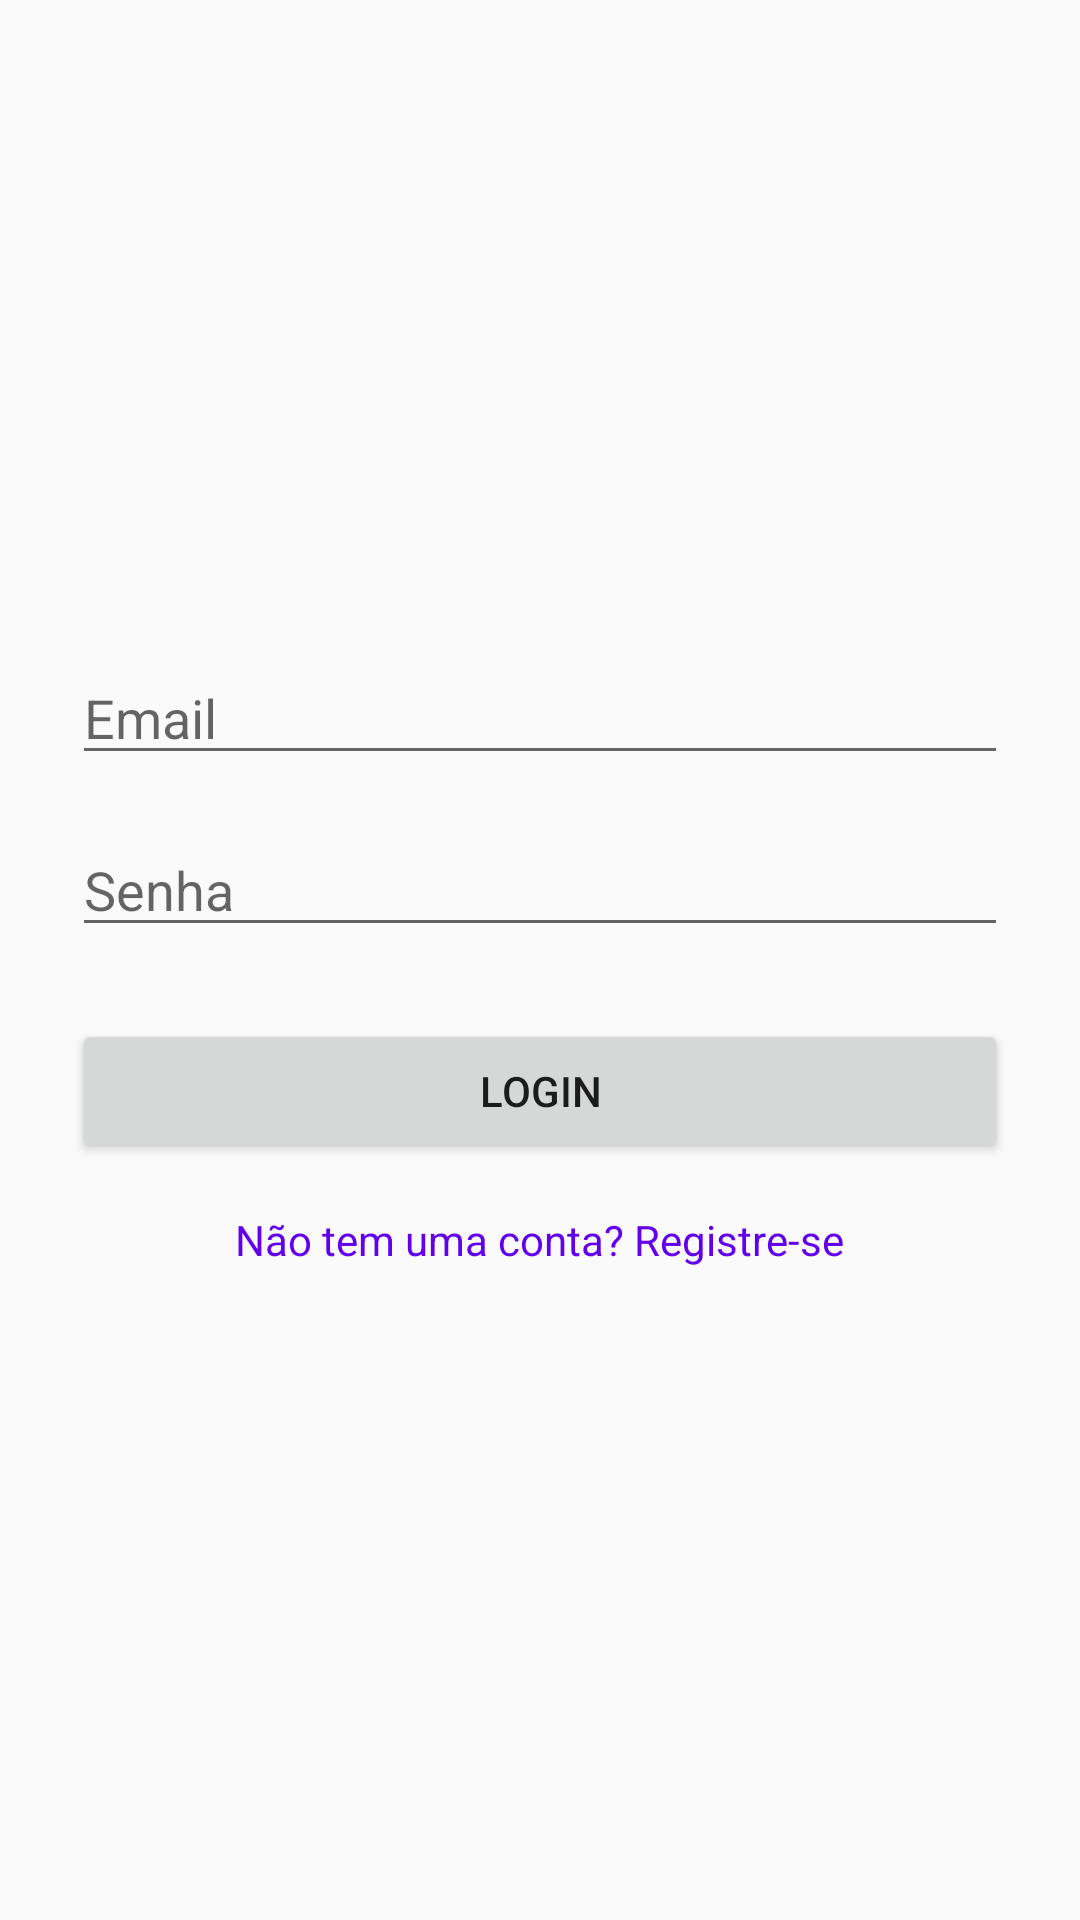

Produce the Android XML layout that renders to this screen, including the resource entries it uses.
<!-- AndroidManifest.xml: activity theme Theme.MyApplication -->
<!-- res/layout/activity_login.xml -->
<?xml version="1.0" encoding="utf-8"?>
<LinearLayout xmlns:android="http://schemas.android.com/apk/res/android"
    xmlns:tools="http://schemas.android.com/tools"
    android:id="@+id/loginLayout"
    android:layout_width="match_parent"
    android:layout_height="match_parent"
    android:gravity="center"
    android:orientation="vertical"
    android:padding="24dp"
    tools:context=".ui.login.LoginActivity">

    <EditText
        android:id="@+id/etEmail"
        android:layout_width="match_parent"
        android:layout_height="wrap_content"
        android:hint="Email"
        android:inputType="textEmailAddress" />

    <EditText
        android:id="@+id/etSenha"
        android:layout_width="match_parent"
        android:layout_height="wrap_content"
        android:hint="Senha"
        android:inputType="textPassword"
        android:layout_marginTop="16dp" />

    <Button
        android:id="@+id/btnLogin"
        android:layout_width="match_parent"
        android:layout_height="wrap_content"
        android:text="Login"
        android:layout_marginTop="24dp" />

    <TextView
        android:id="@+id/tvRegistrar"
        android:layout_width="wrap_content"
        android:layout_height="wrap_content"
        android:text="Não tem uma conta? Registre-se"
        android:textColor="@color/purple_500"
        android:layout_marginTop="16dp" />
</LinearLayout>
<!-- resources referenced by this layout -->
<resources>
  <style name="Theme.MyApplication" parent="Theme.AppCompat.DayNight">
          
          <item name="colorPrimary">@color/purple_500</item>
          <item name="colorPrimaryDark">@color/purple_700</item>
          <item name="colorAccent">@color/teal_200</item>
      </style>
  <!-- not gathered from this repository: default colours our renderer supplied (Android Studio template values) -->
  <color name="purple_500">#FF6200EE</color>
  <color name="purple_700">#FF3700B3</color>
  <color name="teal_200">#FF03DAC5</color>
</resources>
